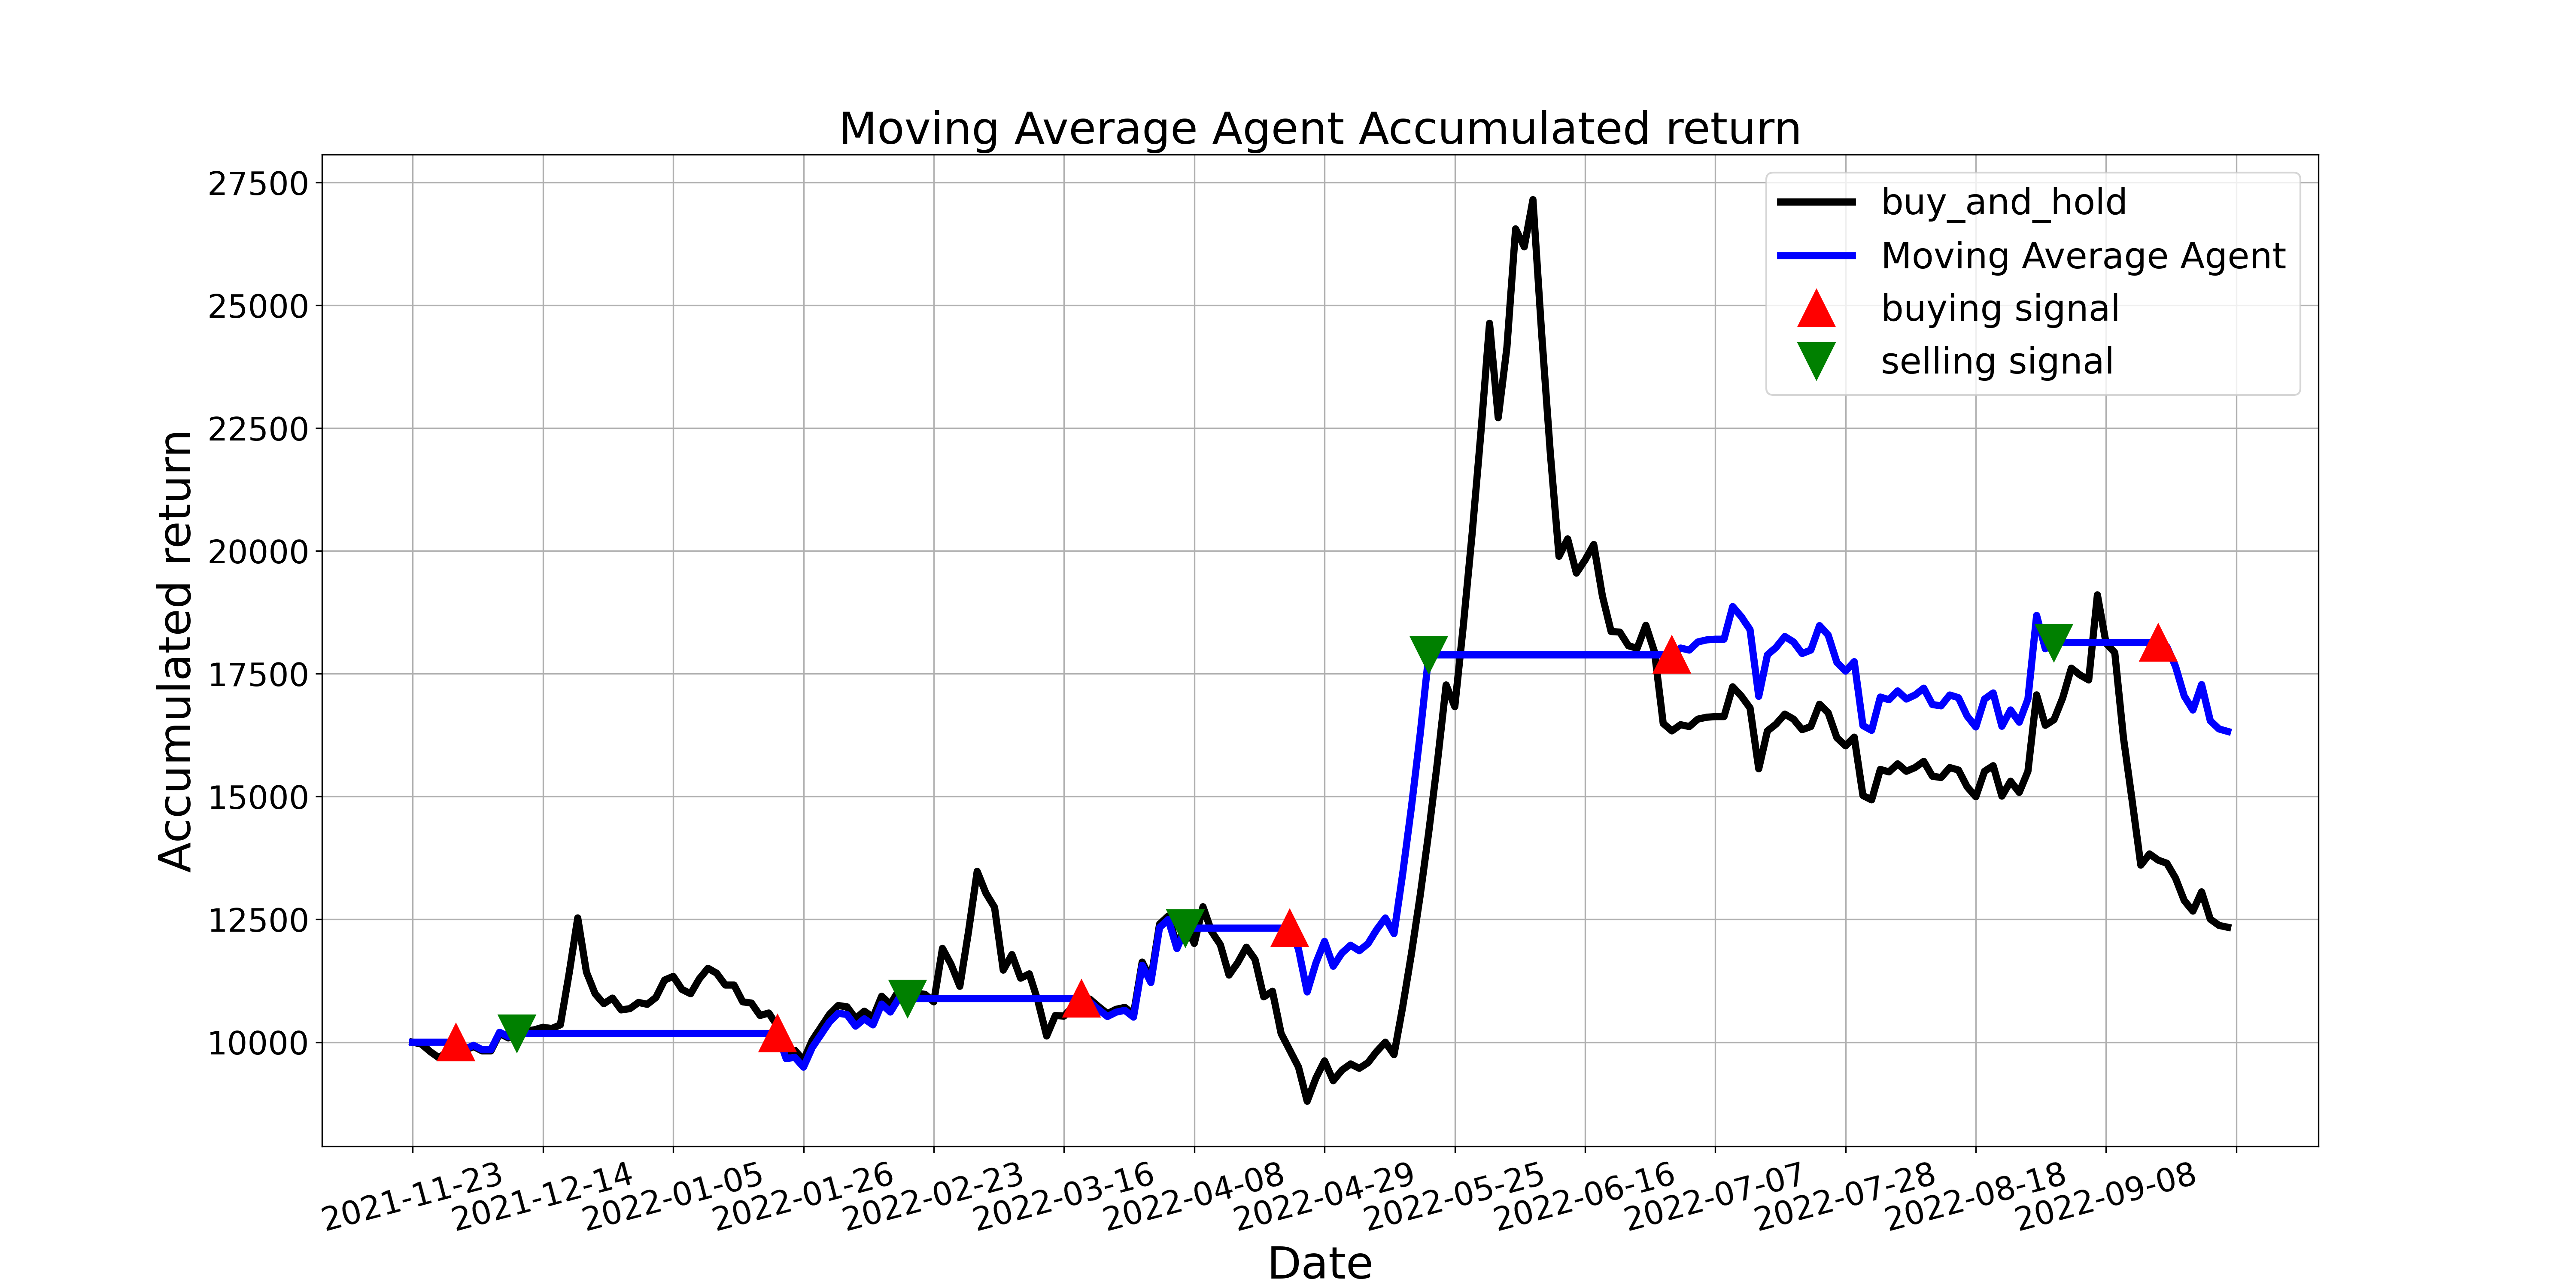

Source data for this figure (header and first rows):
, tradeDate, B&H, action, operation, return
0, 2021-11-23, 10000, , 0, 10000
1, 2021-11-24, 9962, 0.0, 0, 10000
2, 2021-11-25, 9810, 0.0, 0, 10000
3, 2021-11-26, 9684, 0.0, 0, 10000
4, 2021-11-29, 9798, 0.0, 0, 10000
5, 2021-11-30, 9975, 1.0, 1, 10000
6, 2021-12-01, 9836, 0.0, 0, 9860
7, 2021-12-02, 9911, 0.0, 0, 9937
8, 2021-12-03, 9823, 0.0, 0, 9848
9, 2021-12-06, 9823, 0.0, 0, 9848
10, 2021-12-07, 10177, 0.0, 0, 10203
11, 2021-12-08, 10089, 0.0, 0, 10114
12, 2021-12-09, 10152, 2.0, 2, 10178
13, 2021-12-10, 10228, 0.0, 0, 10178
14, 2021-12-13, 10253, 0.0, 0, 10178
15, 2021-12-14, 10304, 0.0, 0, 10178
16, 2021-12-15, 10278, 0.0, 0, 10178
17, 2021-12-16, 10354, 0.0, 0, 10178
18, 2021-12-17, 11392, 0.0, 0, 10178
19, 2021-12-20, 12530, 0.0, 0, 10178
20, 2021-12-21, 11429, 0.0, 0, 10178
21, 2021-12-22, 10987, 0.0, 0, 10178
22, 2021-12-23, 10784, 0.0, 0, 10178
23, 2021-12-24, 10898, 0.0, 0, 10178
24, 2021-12-27, 10658, 0.0, 0, 10178
25, 2021-12-28, 10683, 0.0, 0, 10178
26, 2021-12-29, 10810, 0.0, 0, 10178
27, 2021-12-30, 10772, 0.0, 0, 10178
28, 2021-12-31, 10911, 0.0, 0, 10178
29, 2022-01-04, 11265, 0.0, 0, 10178
30, 2022-01-05, 11341, 0.0, 0, 10178
31, 2022-01-06, 11075, 0.0, 0, 10178
32, 2022-01-07, 10987, 0.0, 0, 10178
33, 2022-01-10, 11290, 0.0, 0, 10178
34, 2022-01-11, 11505, 0.0, 0, 10178
35, 2022-01-12, 11404, 0.0, 0, 10178
36, 2022-01-13, 11164, 0.0, 0, 10178
37, 2022-01-14, 11164, 0.0, 0, 10178
38, 2022-01-17, 10822, 0.0, 0, 10178
39, 2022-01-18, 10797, 0.0, 0, 10178
40, 2022-01-19, 10544, 0.0, 0, 10178
41, 2022-01-20, 10595, 0.0, 0, 10178
42, 2022-01-21, 10329, 1.0, 1, 10178
43, 2022-01-24, 9810, 0.0, 0, 9666
44, 2022-01-25, 9836, 0.0, 0, 9691
45, 2022-01-26, 9633, 0.0, 0, 9492
46, 2022-01-27, 10038, 0.0, 0, 9891
47, 2022-01-28, 10304, 0.0, 0, 10153
48, 2022-02-07, 10569, 0.0, 0, 10415
49, 2022-02-08, 10746, 0.0, 0, 10589
50, 2022-02-09, 10721, 0.0, 0, 10564
51, 2022-02-10, 10481, 0.0, 0, 10327
52, 2022-02-11, 10632, 0.0, 0, 10477
53, 2022-02-14, 10506, 0.0, 0, 10352
54, 2022-02-15, 10936, 0.0, 0, 10776
55, 2022-02-16, 10772, 0.0, 0, 10614
56, 2022-02-17, 11063, 0.0, 0, 10901
57, 2022-02-18, 11050, 2.0, 2, 10888
58, 2022-02-21, 10999, 0.0, 0, 10888
59, 2022-02-22, 10974, 0.0, 0, 10888
... 150 more rows
